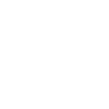
t = 0.00 s
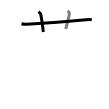
t = 2.50 s
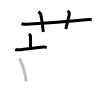
t = 5.25 s
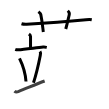
t = 7.75 s
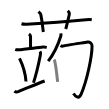
t = 10.50 s
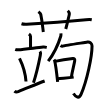
t = 13.00 s

The animated SVG that drew these frames (rendered in a browser with its animation timeline set to each time). Animation: 13 SMIL elements (animate=13); one cycle of 13.00 s.

<svg width="109px" height="109px" viewBox="0 0 px 109px" xmlns="http://www.w3.org/2000/svg" xmlns:xlink="http://www.w3.org/1999/xlink" xml:space="preserve" version="1.1"  baseProfile="full">
<path d="M21.5,23.77c1.65,0.53,3.56,0.63,5.21,0.53c15.13-0.96,43.04-3.05,59.28-4.53c2.73-0.25,4.39-0.25,5.76,0.01" style="fill:none;stroke:black;stroke-width:3;opacity:0">
  <animate attributeType="CSS" attributeName="opacity" from="0" to="1" begin="0s" dur="1s" repeatCount="0" fill="freeze" />
</path>
<path d="M38.4,11.75c1.65,1.35,2.18,1.76,2.35,2.59c1.65,7.77,2.12,14.83,2.59,17.66" style="fill:none;stroke:black;stroke-width:3;opacity:0">
  <animate attributeType="CSS" attributeName="opacity" from="0" to="1" begin="1s" dur="1s" repeatCount="0" fill="freeze" />
</path>
<path d="M67.75,10.75c1.12,1,1.87,2.52,1.5,4c-1.12,4.5-1.88,8.5-3.5,14.25" style="fill:none;stroke:black;stroke-width:3;opacity:0">
  <animate attributeType="CSS" attributeName="opacity" from="0" to="1" begin="2s" dur="1s" repeatCount="0" fill="freeze" />
</path>
<path d="M28.96,34c1.04,0.77,1.57,1.79,1.57,2.58c0,1.81,0,6.49,0,11.4" style="fill:none;stroke:black;stroke-width:3;opacity:0">
  <animate attributeType="CSS" attributeName="opacity" from="0" to="1" begin="3s" dur="1s" repeatCount="0" fill="freeze" />
</path>
<path d="M15.25,49.44c1.01,0.4,2.2,0.46,3.2,0.4c5.71-0.34,17-1.94,24.76-2.74c1.68-0.17,2.7,0.19,3.54,0.39" style="fill:none;stroke:black;stroke-width:3;opacity:0">
  <animate attributeType="CSS" attributeName="opacity" from="0" to="1" begin="4s" dur="1s" repeatCount="0" fill="freeze" />
</path>
<path d="M19.5,58.4c4.21,8.62,6.12,17.44,6.5,23.12" style="fill:none;stroke:black;stroke-width:3;opacity:0">
  <animate attributeType="CSS" attributeName="opacity" from="0" to="1" begin="5s" dur="1s" repeatCount="0" fill="freeze" />
</path>
<path d="M40,51.49c0.77,1.06,0.43,3.26,0.27,4.1c-1.7,8.67-5.25,22.58-6.77,27.08" style="fill:none;stroke:black;stroke-width:3;opacity:0">
  <animate attributeType="CSS" attributeName="opacity" from="0" to="1" begin="6s" dur="1s" repeatCount="0" fill="freeze" />
</path>
<path d="M14.5,91.08c0.9,0.89,2.89,0.87,3.78,0.52c9.75-3.85,17.72-7.4,26.37-10.57" style="fill:none;stroke:black;stroke-width:3;opacity:0">
  <animate attributeType="CSS" attributeName="opacity" from="0" to="1" begin="7s" dur="1s" repeatCount="0" fill="freeze" />
</path>
<path d="M60.89,33.35c0.04,0.66,0.21,1.72-0.07,2.63c-2.07,6.77-6.07,16.77-12.61,25.14" style="fill:none;stroke:black;stroke-width:3;opacity:0">
  <animate attributeType="CSS" attributeName="opacity" from="0" to="1" begin="8s" dur="1s" repeatCount="0" fill="freeze" />
</path>
<path d="M60.62,45.55c0.73,0.57,1.76,0.76,2.93,0.38c1.17-0.38,21.01-3.4,23.92-3.9c2.2-0.38,4.59,1.32,4.58,3.99C92.01,56.64,87,80.61,81.03,94.43c-1.95,4.52-5.17,2.8-7.6-0.95" style="fill:none;stroke:black;stroke-width:3;opacity:0">
  <animate attributeType="CSS" attributeName="opacity" from="0" to="1" begin="9s" dur="1s" repeatCount="0" fill="freeze" />
</path>
<path d="M53.99,59.65c0.25,0.31,0.5,0.57,0.61,0.96c0.85,3.07,2.46,15.78,3.04,21.29" style="fill:none;stroke:black;stroke-width:3;opacity:0">
  <animate attributeType="CSS" attributeName="opacity" from="0" to="1" begin="10s" dur="1s" repeatCount="0" fill="freeze" />
</path>
<path d="M54.94,61.36C62,60,69.48,58.91,72.9,58.45c1.25-0.17,2.08,0.79,1.82,2.38c-0.66,4.11-2.43,10.04-3.41,16.67" style="fill:none;stroke:black;stroke-width:3;opacity:0">
  <animate attributeType="CSS" attributeName="opacity" from="0" to="1" begin="11s" dur="1s" repeatCount="0" fill="freeze" />
</path>
<path d="M57.48,78.83c4.02-0.52,10.66-0.91,16.18-1.71" style="fill:none;stroke:black;stroke-width:3;opacity:0">
  <animate attributeType="CSS" attributeName="opacity" from="0" to="1" begin="12s" dur="1s" repeatCount="0" fill="freeze" />
</path>
</svg>
